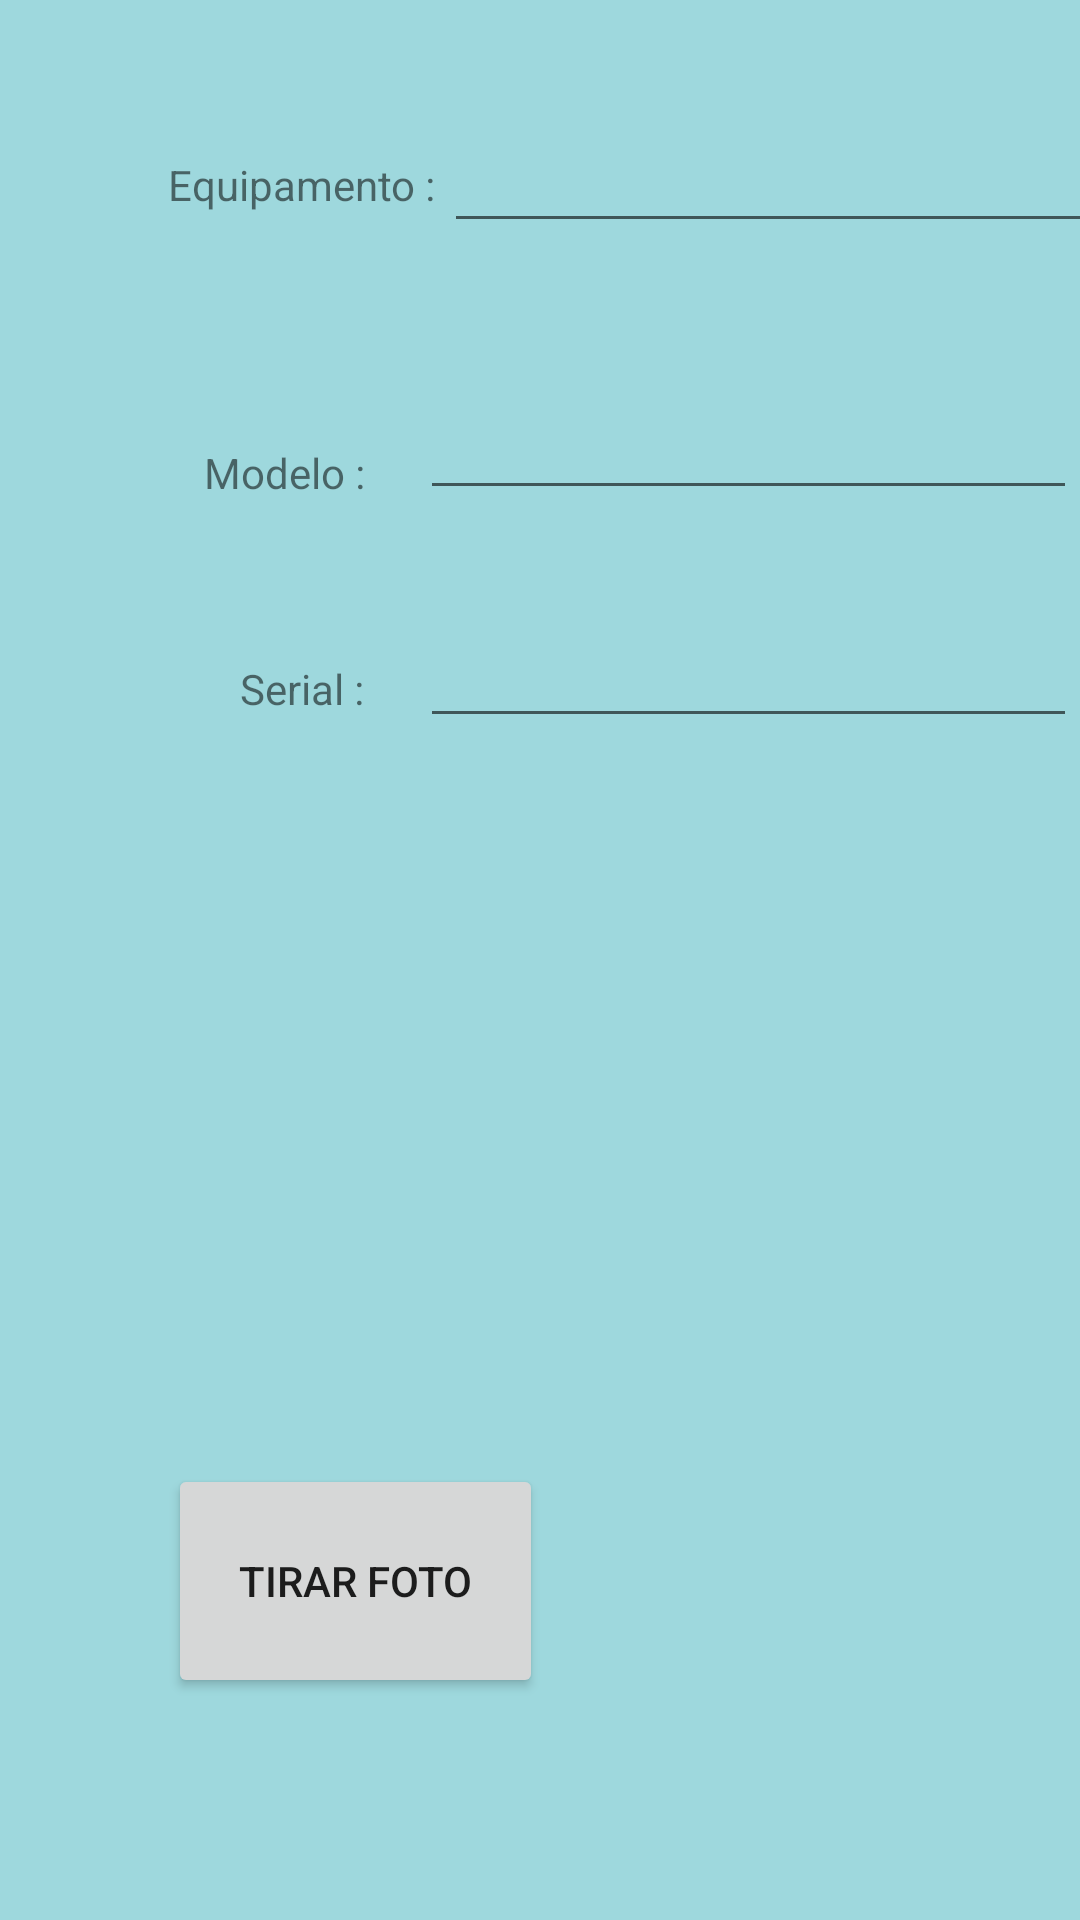

This screen was rendered from an Android layout file. Write that file and the resources it references.
<!-- AndroidManifest.xml: application theme Theme.GestAssiste -->
<!-- res/layout/fragment_equipamento.xml -->
<?xml version="1.0" encoding="utf-8"?>
<androidx.constraintlayout.widget.ConstraintLayout xmlns:android="http://schemas.android.com/apk/res/android"
    xmlns:app="http://schemas.android.com/apk/res-auto"
    xmlns:tools="http://schemas.android.com/tools"
    android:id="@+id/ConstraintLayout"
    android:layout_width="match_parent"
    android:layout_height="match_parent"
    android:background="#FFFFFF"
    android:backgroundTint="#9ED8DD"
    tools:context=".MainActivity">


    <EditText
        android:id="@+id/cequipamento"
        android:layout_width="255dp"
        android:layout_height="37dp"
        android:layout_marginStart="148dp"
        android:layout_marginTop="44dp"
        android:ems="10"
        android:inputType="textPersonName"
        app:layout_constraintStart_toStartOf="parent"
        app:layout_constraintTop_toTopOf="parent" />

    <EditText
        android:id="@+id/cserial"
        android:layout_width="219dp"
        android:layout_height="38dp"
        android:layout_marginStart="140dp"
        android:layout_marginTop="208dp"
        android:ems="10"
        android:inputType="textPersonName"

        app:layout_constraintStart_toStartOf="parent"
        app:layout_constraintTop_toTopOf="parent" />

    <TextView
        android:id="@+id/serial"
        android:layout_width="72dp"
        android:layout_height="18dp"
        android:layout_marginStart="80dp"
        android:layout_marginTop="220dp"
        android:text="Serial :"
        app:layout_constraintStart_toStartOf="parent"
        app:layout_constraintTop_toTopOf="parent" />

    <EditText
        android:id="@+id/cmodelo"
        android:layout_width="219dp"
        android:layout_height="38dp"
        android:layout_marginStart="140dp"
        android:layout_marginTop="132dp"
        android:ems="10"
        android:inputType="textPersonName"

        app:layout_constraintStart_toStartOf="parent"
        app:layout_constraintTop_toTopOf="parent" />

    <TextView
        android:id="@+id/Equipamento"
        android:layout_width="112dp"
        android:layout_height="18dp"
        android:layout_marginStart="56dp"
        android:layout_marginTop="52dp"
        android:text="Equipamento :"
        app:layout_constraintStart_toStartOf="parent"
        app:layout_constraintTop_toTopOf="parent" />

    <TextView
        android:id="@+id/Modelo"
        android:layout_width="72dp"
        android:layout_height="18dp"
        android:layout_marginStart="68dp"
        android:layout_marginTop="148dp"
        android:text="Modelo :"
        app:layout_constraintStart_toStartOf="parent"
        app:layout_constraintTop_toTopOf="parent" />


    <Button
        android:id="@+id/photo_button"
        android:layout_width="125dp"
        android:layout_height="78dp"
        android:layout_marginStart="56dp"
        android:layout_marginTop="488dp"
        android:text="Tirar Foto"
        app:layout_constraintStart_toStartOf="parent"
        app:layout_constraintTop_toTopOf="parent" />

    <ImageView
        android:id="@+id/imageView"


        android:layout_width="431dp"
        android:layout_height="186dp"
        android:layout_below="@id/photo_button"
        tools:layout_editor_absoluteX="-10dp"
        tools:layout_editor_absoluteY="263dp" />




</androidx.constraintlayout.widget.ConstraintLayout>
<!-- resources referenced by this layout -->
<resources>
  <style name="Theme.GestAssiste" parent="Theme.MaterialComponents.DayNight.DarkActionBar">
          
          <item name="colorPrimary">@color/purple_500</item>
          <item name="colorPrimaryVariant">@color/purple_700</item>
          <item name="colorOnPrimary">@color/white</item>
          
          <item name="colorSecondary">@color/teal_200</item>
          <item name="colorSecondaryVariant">@color/teal_700</item>
          <item name="colorOnSecondary">@color/black</item>
          
          <item name="android:statusBarColor">?attr/colorPrimaryVariant</item>
          
      </style>
  <color name="purple_500">#00BCD4</color>
  <color name="purple_700">#00BCD4</color>
  <color name="white">#FFFFFFFF</color>
  <color name="teal_200">#FF03DAC5</color>
  <color name="teal_700">#FF018786</color>
  <color name="black">#FF000000</color>
</resources>
